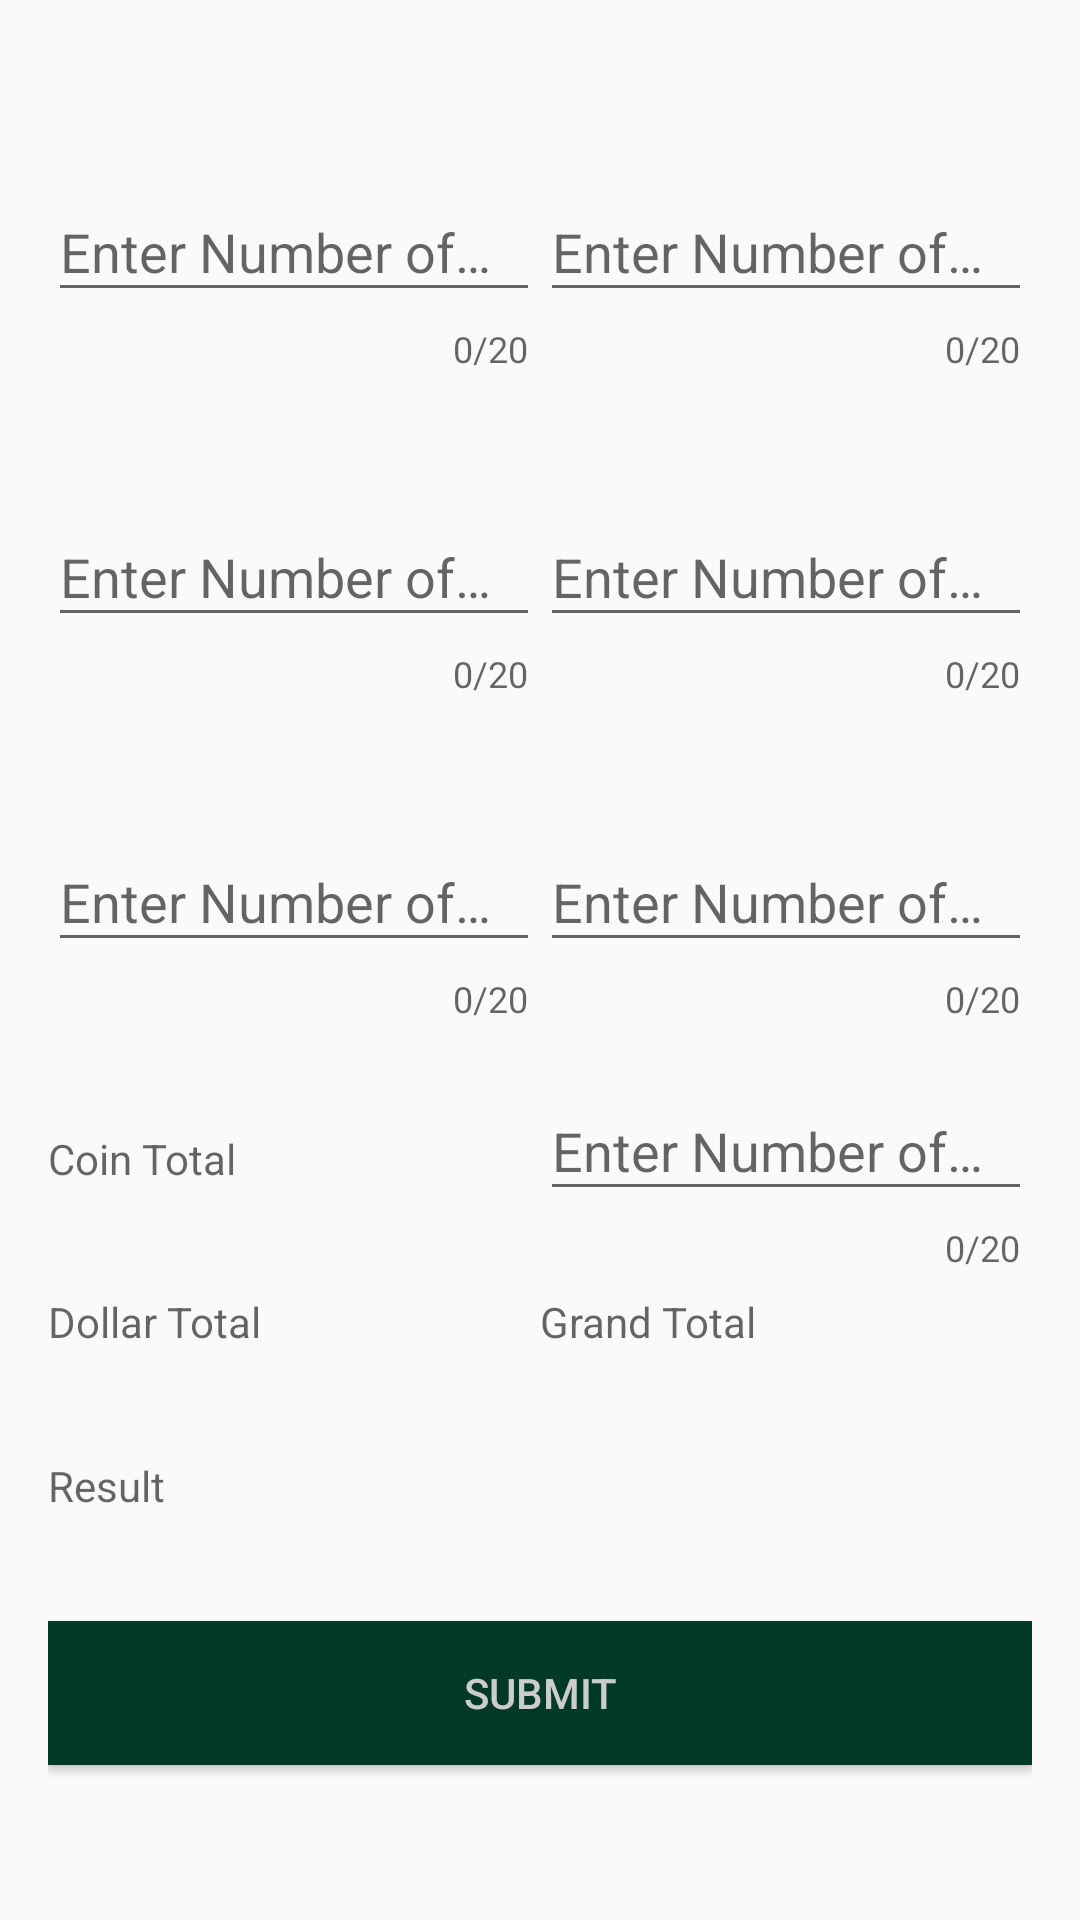

Reconstruct the res/layout file that produces this screen, plus the resources it refers to.
<!-- AndroidManifest.xml: application theme AppTheme -->
<!-- res/layout/count_in_fragment.xml -->
<?xml version="1.0" encoding="utf-8"?>
<androidx.constraintlayout.widget.ConstraintLayout xmlns:android="http://schemas.android.com/apk/res/android"
    xmlns:app="http://schemas.android.com/apk/res-auto"
    xmlns:tools="http://schemas.android.com/tools"
    android:layout_width="match_parent"
    android:layout_height="match_parent"
    android:padding="16dp"
    tools:context="com.neongarage.Activities.MainActivity">

    <Button
        android:id="@+id/submit_button"
        android:layout_width="0dp"
        android:layout_height="wrap_content"
        android:text="@string/submit"
        android:background="@color/colorPrimaryDark"
        android:textColor="@color/colorPrimary"
        app:layout_constraintBottom_toBottomOf="parent"
        app:layout_constraintEnd_toEndOf="parent"
        app:layout_constraintStart_toStartOf="parent"
        app:layout_constraintTop_toBottomOf="@+id/result_view" />

    <TextView
        android:id="@+id/coin_view"
        android:layout_width="0dp"
        android:layout_height="wrap_content"
        android:hint="Coin Total"
        app:layout_constraintBottom_toTopOf="@+id/dollar_view"
        app:layout_constraintEnd_toStartOf="@+id/twenties_count"
        app:layout_constraintStart_toStartOf="parent"
        app:layout_constraintTop_toBottomOf="@+id/quarters_count" />


    <com.google.android.material.textfield.TextInputLayout
        android:id="@+id/fives_count"
        android:layout_width="0dp"
        android:layout_height="wrap_content"
        android:hint="@string/fives"
        app:counterEnabled="true"
        app:counterMaxLength="20"
        app:layout_constraintBaseline_toBaselineOf="@id/dimes_count"
        app:layout_constraintBottom_toTopOf="@+id/tens_count"
        app:layout_constraintEnd_toEndOf="parent"
        app:layout_constraintStart_toEndOf="@+id/dimes_count"
        app:layout_constraintTop_toBottomOf="@+id/ones_count"
        app:startIconContentDescription="Fives">

        <com.google.android.material.textfield.TextInputEditText
            android:id="@+id/fives_edit"
            android:layout_width="match_parent"
            android:layout_height="wrap_content"
            android:inputType="number" />

    </com.google.android.material.textfield.TextInputLayout>

    <com.google.android.material.textfield.TextInputLayout
        android:id="@+id/ones_count"
        android:layout_width="0dp"
        android:layout_height="wrap_content"
        android:hint="@string/ones"
        app:counterEnabled="true"
        app:counterMaxLength="20"
        app:layout_constraintBaseline_toBaselineOf="@id/nickles_count"
        app:layout_constraintBottom_toTopOf="@+id/fives_count"
        app:layout_constraintEnd_toEndOf="parent"
        app:layout_constraintStart_toEndOf="@+id/nickles_count"
        app:layout_constraintTop_toTopOf="parent"
        app:startIconContentDescription="Ones">


        <com.google.android.material.textfield.TextInputEditText
            android:id="@+id/ones_edit"
            android:layout_width="match_parent"
            android:layout_height="wrap_content"
            android:inputType="number" />

    </com.google.android.material.textfield.TextInputLayout>

    <com.google.android.material.textfield.TextInputLayout
        android:id="@+id/twenties_count"
        android:layout_width="0dp"
        android:layout_height="wrap_content"
        android:hint="@string/twenties"
        app:counterEnabled="true"
        app:counterMaxLength="20"
        app:layout_constraintBaseline_toBaselineOf="@id/coin_view"
        app:layout_constraintBottom_toTopOf="@+id/total_view"
        app:layout_constraintEnd_toEndOf="parent"
        app:layout_constraintStart_toEndOf="@+id/coin_view"
        app:layout_constraintTop_toBottomOf="@+id/tens_count"
        app:startIconContentDescription="Twenties">


        <com.google.android.material.textfield.TextInputEditText
            android:id="@+id/twenties_edit"
            android:layout_width="match_parent"
            android:layout_height="wrap_content"
            android:inputType="number" />

    </com.google.android.material.textfield.TextInputLayout>

    <TextView
        android:id="@+id/dollar_view"
        android:layout_width="0dp"
        android:layout_height="wrap_content"
        android:hint="Dollar Total"
        app:layout_constraintBottom_toTopOf="@+id/result_view"
        app:layout_constraintEnd_toStartOf="@+id/twenties_count"
        app:layout_constraintStart_toStartOf="parent"
        app:layout_constraintTop_toBottomOf="@+id/coin_view" />


    <com.google.android.material.textfield.TextInputLayout
        android:id="@+id/quarters_count"
        android:layout_width="0dp"
        android:layout_height="wrap_content"
        android:hint="@string/quarters"
        app:counterEnabled="true"
        app:counterMaxLength="20"
        app:layout_constraintBottom_toTopOf="@+id/coin_view"
        app:layout_constraintEnd_toStartOf="@+id/tens_count"
        app:layout_constraintStart_toStartOf="parent"
        app:layout_constraintTop_toBottomOf="@+id/dimes_count"
        app:startIconContentDescription="Quarters">


        <com.google.android.material.textfield.TextInputEditText
            android:id="@+id/quarters_edit"
            android:layout_width="match_parent"
            android:layout_height="wrap_content"
            android:inputType="number" />

    </com.google.android.material.textfield.TextInputLayout>

    <com.google.android.material.textfield.TextInputLayout
        android:id="@+id/dimes_count"
        android:layout_width="0dp"
        android:layout_height="wrap_content"
        android:hint="@string/dimes"
        app:counterEnabled="true"
        app:counterMaxLength="20"
        app:layout_constraintBottom_toTopOf="@+id/quarters_count"
        app:layout_constraintEnd_toStartOf="@+id/fives_count"
        app:layout_constraintHorizontal_chainStyle="packed"
        app:layout_constraintStart_toStartOf="parent"
        app:layout_constraintTop_toBottomOf="@+id/nickles_count"
        app:startIconContentDescription="Dimes">


        <com.google.android.material.textfield.TextInputEditText
            android:id="@+id/dimes_edit"
            android:layout_width="match_parent"
            android:layout_height="wrap_content"
            android:inputType="number" />

    </com.google.android.material.textfield.TextInputLayout>

    <com.google.android.material.textfield.TextInputLayout
        android:id="@+id/nickles_count"
        android:layout_width="0dp"
        android:layout_height="wrap_content"
        android:hint="@string/nickles"
        app:counterEnabled="true"
        app:counterMaxLength="20"
        app:layout_constraintBottom_toTopOf="@+id/dimes_count"
        app:layout_constraintEnd_toStartOf="@+id/ones_count"
        app:layout_constraintStart_toStartOf="parent"
        app:layout_constraintTop_toTopOf="parent"
        app:startIconContentDescription="Dimes">


        <com.google.android.material.textfield.TextInputEditText
            android:id="@+id/nickles_edit"
            android:layout_width="match_parent"
            android:layout_height="wrap_content"
            android:inputType="number" />

    </com.google.android.material.textfield.TextInputLayout>


    <com.google.android.material.textfield.TextInputLayout
        android:id="@+id/tens_count"
        android:layout_width="0dp"
        android:layout_height="wrap_content"
        android:hint="@string/tens"
        app:counterEnabled="true"
        app:counterMaxLength="20"
        app:layout_constraintBaseline_toBaselineOf="@id/quarters_count"
        app:layout_constraintBottom_toTopOf="@+id/twenties_count"
        app:layout_constraintEnd_toEndOf="parent"
        app:layout_constraintStart_toEndOf="@+id/quarters_count"
        app:layout_constraintTop_toBottomOf="@+id/fives_count"
        app:startIconContentDescription="Tens">

        <com.google.android.material.textfield.TextInputEditText
            android:id="@+id/tens_edit"
            android:layout_width="match_parent"
            android:layout_height="wrap_content"
            android:inputType="number" />

    </com.google.android.material.textfield.TextInputLayout>

    <TextView
        android:id="@+id/result_view"
        android:layout_width="0dp"
        android:layout_height="wrap_content"
        android:hint="Result"
        app:layout_constraintBottom_toTopOf="@+id/submit_button"
        app:layout_constraintEnd_toEndOf="parent"
        app:layout_constraintStart_toStartOf="parent"
        app:layout_constraintTop_toBottomOf="@+id/dollar_view" />

    <TextView
        android:id="@+id/total_view"
        android:layout_width="0dp"
        android:layout_height="wrap_content"
        android:hint="@string/grandTotal"
        app:layout_constraintBaseline_toBaselineOf="@id/dollar_view"
        app:layout_constraintBottom_toTopOf="@+id/result_view"
        app:layout_constraintEnd_toEndOf="parent"

        app:layout_constraintStart_toEndOf="@+id/dollar_view"
        app:layout_constraintTop_toBottomOf="@+id/twenties_count" />


</androidx.constraintlayout.widget.ConstraintLayout>
<!-- resources referenced by this layout -->
<resources>
  <color name="colorPrimary">#CCCCCC</color>
  <color name="colorPrimaryDark">#003928</color>
  <string name="dimes">Enter Number of Dimes</string>
  <string name="fives">Enter Number of Fives</string>
  <string name="grandTotal">Grand Total</string>
  <string name="nickles">Enter Number of Nickles</string>
  <string name="ones">Enter Number of Ones</string>
  <string name="quarters">Enter Number of Quarters</string>
  <string name="submit">Submit</string>
  <string name="tens">Enter Number of Tens</string>
  <string name="twenties">Enter Number of Twenties</string>
  <style name="AppTheme" parent="Theme.AppCompat.DayNight">
          
          <item name="colorPrimary">@color/colorPrimary</item>
          <item name="colorPrimaryDark">@color/colorPrimaryDark</item>
          <item name="colorAccent">@color/colorAccent</item>
          <item name="overColor">@color/overColor</item>
          <item name="underColor">@color/underColor</item>
          <item name="perfectColor">@color/perfectColor</item>
      </style>
  <color name="colorAccent">#D81B60</color>
  <color name="overColor">#800000</color>
  <color name="underColor">#008000</color>
  <color name="perfectColor">#000080</color>
</resources>
